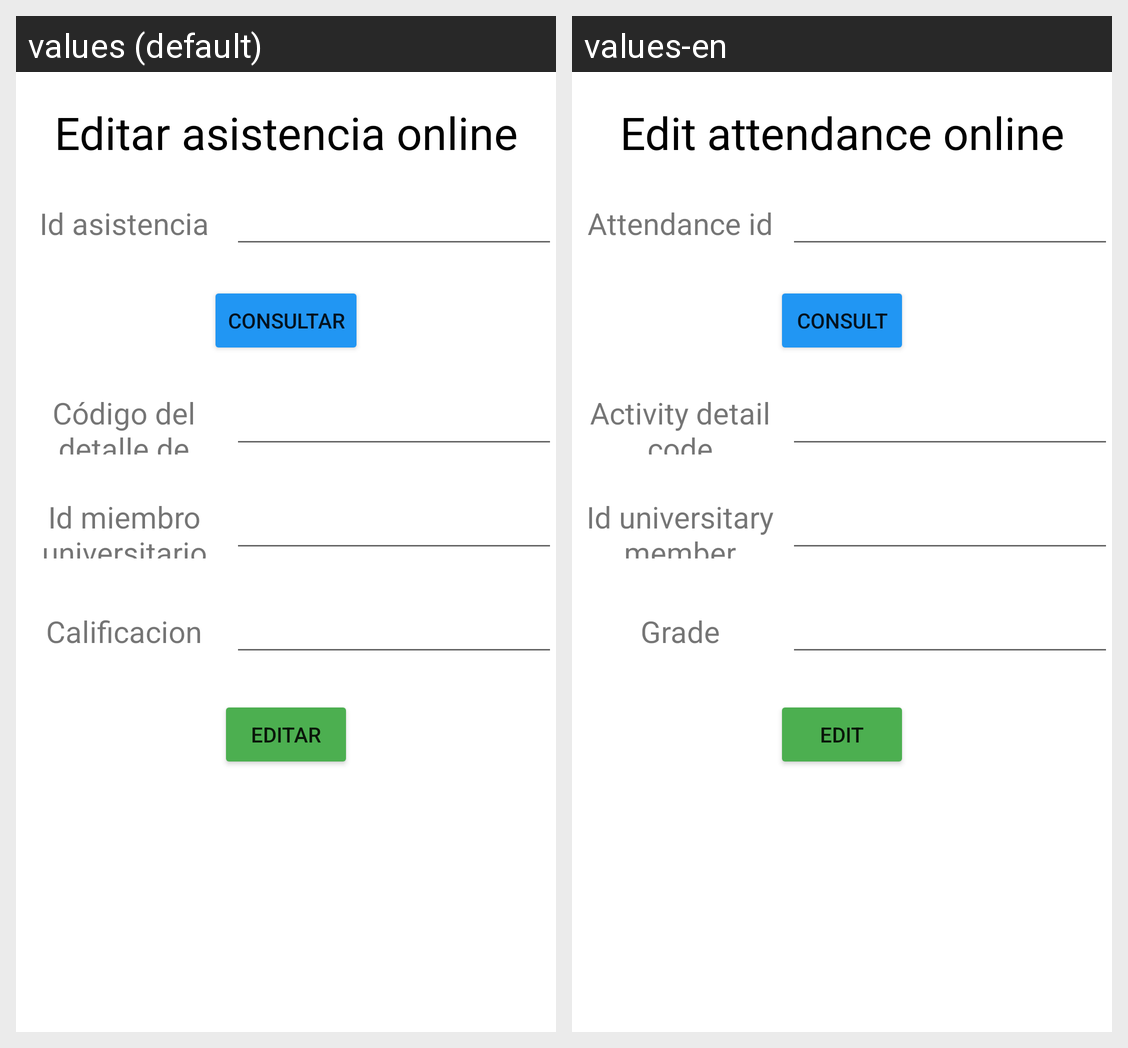

The Android screen above is rendered under two locales of the same app. Produce the string resources it draws, with the default and per-locale values.
Android screen res/layout/activity_editar_asistencia_externo.xml rendered under 2 locales, left to right: values (default), values-en. Device: Nexus 5 (rendered at 1080×1920; each locale shown at half size, 540×960, under a caption strip naming it); theme Theme.App_proyecto01.
Strings drawn on this screen, with the default value and each locale's value (text and hints the layout hard-codes, and strings that could not be matched under every locale, appear in the picture but are not listed):

editarAsistenciaO
  values: Editar asistencia online
  values-en: Edit attendance online

idAsistencia
  values: Id asistencia
  values-en: Attendance id

consultar
  values: Consultar
  values-en: Consult

idDetalle
  values: Código del detalle de actividad
  values-en: Activity detail code

idMiembroUniversitario
  values: Id miembro universitario
  values-en: Id universitary member

calificacion
  values: Calificacion
  values-en: Grade

editar
  values: Editar
  values-en: Edit
